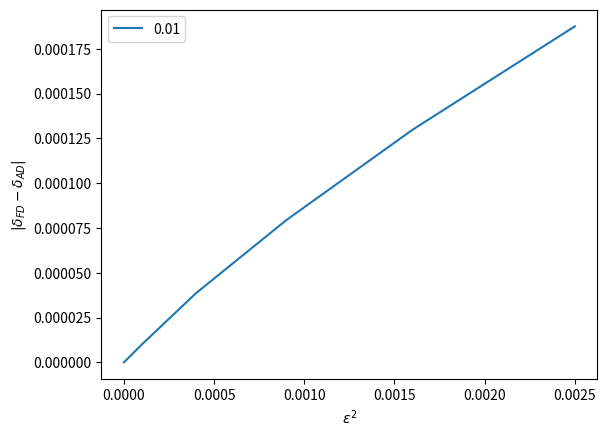

Write the Python code that produced this figure.
import matplotlib.pyplot as plt


# # ro = 0.5	 ri = 0.25	 l = 1	 ep_list = 1 	 ep_step = 0.01	 lc = 0.1
# x_points = [0, 0.0001, 0.0004, 0.0009, 0.0016, 0.0025000000000000005]
# y_points = [0, 2.6643321082225744e-05, 6.240687888244863e-05, 3.035131532470078e-05, 8.408674409403686e-05, 0.0001043606590893371]
# omegas = [5.999996626026256, 5.99979108862439, 5.9994698577014764, 5.999269732542086, 5.998983816390368, 5.998731361752424]
# delta_ws = [-0.02055374018663514, -0.03212309229132515, -0.02001251593908293, -0.028591615171791318, -0.025245463794387746]
# dw = (-0.023218072294857714+4.535552493816452e-19j)
# plt.plot(x_points, y_points, label = 0.1)


# # ro = 0.5	 ri = 0.25	 l = 1	 ep_list = 1 	 ep_step = 0.01	 lc = 0.09
# x_points = [0, 0.0001, 0.0004, 0.0009, 0.0016, 0.0025000000000000005]
# y_points = [0, 1.8201669061300446e-05, 1.3668091596305565e-05, 8.214673318418107e-05, 0.00012742487214013052, 0.00010580525696247262]
# omegas = [6.001390986584804, 6.001139466233888, 6.000910681129499, 6.0006088838060565, 6.000585136729526, 6.000330198432494]
# delta_ws = [-0.025152035091569047, -0.022878510438939514, -0.03017973234422655, -0.002374707653007846, -0.025493829703204796]
# dw = (-0.023331868185439003-8.663307613306925e-20j)
# plt.plot(x_points, y_points, label = 0.09)


# # ro = 0.5	 ri = 0.25	 l = 1	 ep_list = 1 	 ep_step = 0.01	 lc = 0.08
# x_points = [0, 0.0001, 0.0004, 0.0009, 0.0016, 0.0025000000000000005]
# y_points = [0, 5.3245886681324036e-05, 2.590920708423931e-05, 1.8596070136004924e-05, 1.244543357172619e-05, 8.846122107966821e-06]
# omegas = [6.002765974665234, 6.002584764320359, 6.002322971409205, 6.0020812020407, 6.001840595172579, 6.001602539629559]
# delta_ws = [-0.01812103448752822, -0.026179291115369097, -0.024176936850484054, -0.024060686812088505, -0.02380555430203657]
# dw = (-0.023445623155660622+4.9231399804208124e-20j)
# plt.plot(x_points, y_points, label = 0.08)


# ro = 0.5	 ri = 0.25	 l = 1	 ep_list = 1 	 ep_step = 0.01	 lc = 0.07
# x_points = [0, 0.0001, 0.0004, 0.0009, 0.0016, 0.0025000000000000005]
# y_points = [0, 3.2169859021508545e-05, 2.4386296963919594e-05, 4.672885479306153e-05, 3.2793571976898824e-05, 2.9028808073125294e-05]
# omegas = [6.003671631926952, 6.003400747434813, 6.003169816363752, 6.002908759172805, 6.002683979822503, 6.002449029953289]
# delta_ws = [-0.02708844921395226, -0.02309310710604251, -0.026105719094715596, -0.022477935030185137, -0.023494986921424044]
# dw = (-0.123871463311801403-3.5265510753449313e-19j)
# plt.plot(x_points, y_points, label = 0.07)


# # ro = 0.5	 ri = 0.25	 l = 1	 ep_list = 1 	 ep_step = 0.01	 lc = 0.06
# x_points = [0, 0.0001, 0.0004, 0.0009, 0.0016, 0.0025000000000000005]
# y_points = [0, 3.386785565233987e-05, 5.327507475870322e-05, 7.577529477734645e-05, 6.133205439492746e-05, 3.561983445412101e-05]
# omegas = [6.004805941989003, 6.004531007609025, 6.004270533865592, 6.004006967121247, 6.0037803438373025, 6.003564989532917]
# delta_ws = [-0.027493437997883063, -0.026047374343285412, -0.026356674434513394, -0.022662328394407183, -0.021535430438568426]
# dw = (-0.024106652432649076+2.7885570364770995e-19j)
# plt.plot(x_points, y_points, label = 0.06)

# # ro = 0.5	 ri = 0.25	 l = 1	 ep_list = 1 	 ep_step = 0.01	 lc = 0.06
x_points = [0, 0.0001, 0.0004, 0.0009, 0.0016, 0.0025000000000000005]
y_points = [0.0, 1.0032144348137706e-05, 3.862492524220329e-05, 7.933477513333287e-05, 0.00012977801551627977, 0.00018749023545705512]
omegas = [6.003671631926952, 6.003400597546974, 6.003148123803541, 6.0029077671291065, 6.002677143845163, 6.002453789540777]
delta_ws = [-0.027103437997883062, -0.025247374343285413, -0.02403566744345134, -0.023062328394407184, -0.022335430438568424]
dw = (-0.028106652432649076+2.7885570364770995e-19j)
plt.plot(x_points, y_points, label = 0.01)

# x_points = [0, 0.0001, 0.0004, 0.0009, 0.0016, 0.0025000000000000005]
# delta_ws = [-0.027103437997883063, -0.025247374343285412, -0.0240356674434513394, -0.023062328394407183, -0.022335430438568426]
# omegas = [6.003671631926952]
# for i, d in enumerate(delta_ws):
#     omegas.append(omegas[i] + d*0.01)

# y_points = []
# dw = (-0.028106652432649076+2.7885570364770995e-19j)
# for i, w in enumerate(omegas):
#     y_points.append(abs(w - (omegas[0] + dw * i*0.01)))

# print(f"x_points = {x_points}")
# print(f"y_points = {y_points}")
# print(f"omegas = {omegas}")
# print(f"delta_ws = {delta_ws}")
# print(f"dw = {dw}")

# plt.plot(x_points, y_points, label = 0.06)
plt.xlabel('$\epsilon^2$')
plt.ylabel('$|\delta_{FD} - \delta_{AD}|$')
plt.legend()
plt.show()